Run: headless pygame with SDL's dummy video driver; simulated clock (each Clock.tick advances the game by its frame time, no real sleeping); random seed 0; keys injected as events and as key.get_pressed() state; no mouse input.
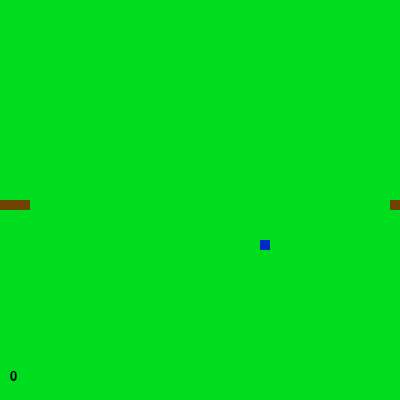
Frame 1 of 3 · flips 1–60 · no input
Frame 2 of 3 · flips 61–180 · tapped SPACE, RETURN · held RIGHT (→), D · screen unchanged from frame 1, image omitted
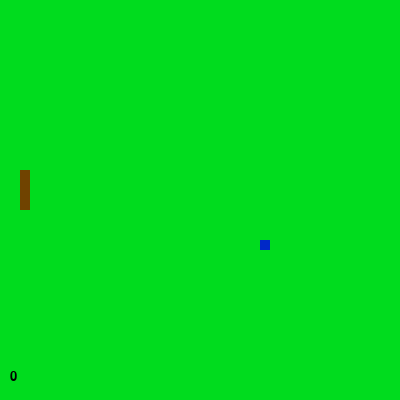
Frame 3 of 3 · flips 181–300 · held DOWN (↓), S

The pygame program that drew these frames:

#!/usr/bin/env python3

#################################################################
#                  PROGRAMMEUR : Raphael Jorel                  #
#                                                               #
# DESCRIPTION :                                                 #
#   Le classique snake, téxélisé, la vitesse du snake augmente  #
#   à chaque boule recoltée.                                    #        
#                                                               #
#################################################################


from random import randint

from pygame.locals import *

import pygame

pygame.init()

# Création de l'environnement du jeu

fenetre = pygame.display.set_mode((400, 400))

pygame.display.set_caption('Snake')

police = pygame.font.match_font('Comic Sans MS')
texte = pygame.font.Font(police, 20)

# Création des surfaces utilisées

carre_fond = pygame.Surface((10, 10))
carre_snake = pygame.Surface((10, 10))
carre_boule = pygame.Surface((10, 10))

carre_fond.fill((0, 220, 30))
carre_snake.fill((112, 67, 0))
carre_boule.fill((0, 40, 200))

# Création de la map

niv = []
for i in range(0, 40):
    niv.append([])
    for j in range(0, 40):
        niv[i].append(0)

for j in range(19, 23):
    niv[20][j] = 1

# Début

continuer = 1
direction = 1
vitesse = 10
a = 20  # Position de la tête du snake
b = 22
pos = [[20, 19], [20, 20], [20, 21], [20, 22]]
c = randint(0, 39)  # Position du point rouge
d = randint(0, 39)
niv[c][d] = 2 - niv[c][d]
score = 0

while continuer:
    pygame.time.Clock().tick(vitesse)

    for event in pygame.event.get():
        if event.type == QUIT or event.type == KEYDOWN and event.key == K_ESCAPE:
            continuer = 0

        elif event.type == KEYDOWN:
            if (event.key == K_d or event.key == K_RIGHT) and direction != 3:
                direction = 1
            elif (event.key == K_s or event.key == K_DOWN) and direction != 4:
                direction = 2
            elif (event.key == K_q or event.key == K_LEFT) and direction != 1:
                direction = 3
            elif (event.key == K_z or event.key == K_UP) and direction != 2:
                direction = 4
            elif event.key == K_p:
                fenetre.blit(texte.render('Pause', True, (0, 0, 0)), (170, 180))
                pygame.display.flip()
                continuer = 2
                while continuer == 2:
                    event = pygame.event.wait()
                    if event.type == QUIT:
                        continuer = 0
                    elif event.type == KEYDOWN and event.key == K_p:
                        continuer = 1

    if direction == 1:
        b = (b + 1) % 40
    elif direction == 2:
        a = (a + 1) % 40
    elif direction == 3:
        b = (b - 1) % 40
    elif direction == 4:
        a = (a - 1) % 40

    if niv[a][b] == 1:
        fenetre.blit(texte.render('Perdu', True, (0, 0, 0)), (170, 180))
        pygame.display.flip()
        pygame.time.delay(2000)
        break

    if niv[c][d] != 2:
        vitesse += 1
        score += 100
        c = randint(0, 39)
        d = randint(0, 39)
        niv[c][d] = 2 - niv[c][d]
    else:
        niv[pos[0][0]][pos[0][1]] = 0
        del (pos[0])

    pos.append([a, b])
    niv[a][b] = 1

    for i in range(0, 40):
        for j in range(0, 40):
            if niv[i][j] == 0:
                fenetre.blit(carre_fond, (j * 10, i * 10))
            if niv[i][j] == 1:
                fenetre.blit(carre_snake, (j * 10, i * 10))
            if niv[i][j] == 2:
                fenetre.blit(carre_boule, (j * 10, i * 10))

    fenetre.blit(texte.render('{}'.format(score), True, (0, 0, 0)), (10, 370))

    pygame.display.flip()
